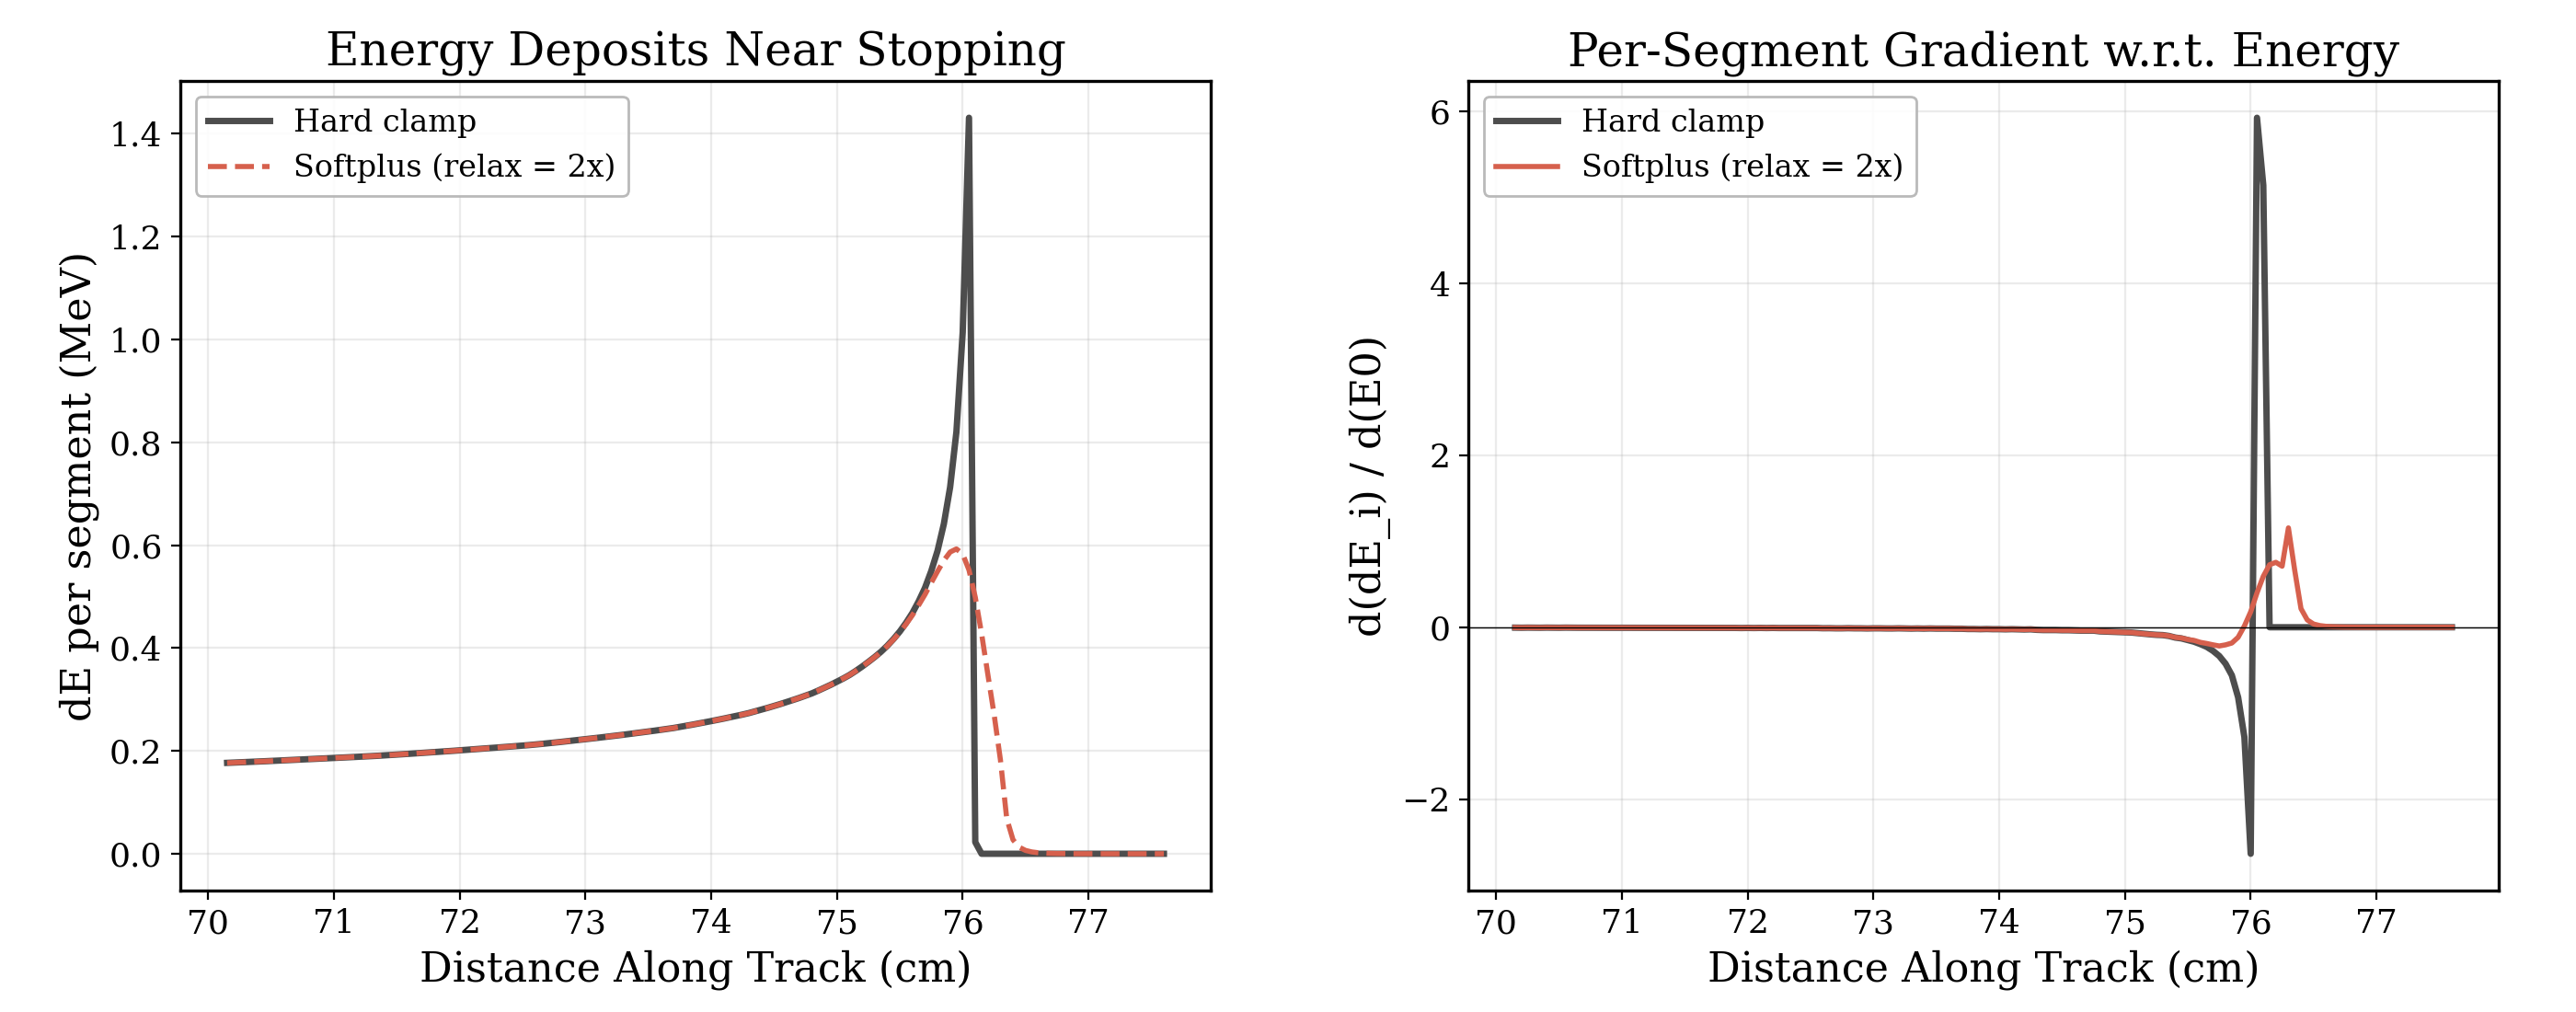

Write Python code to recreate this figure.
"""Slide 6: Hard clamp vs softplus — per-segment gradient w.r.t. energy."""
import sys, os
sys.path.insert(0, os.path.join(os.path.dirname(__file__), '..', '..'))

import jax
import jax.numpy as jnp
import numpy as np
import matplotlib
matplotlib.use('Agg')
import matplotlib.pyplot as plt

plt.rcParams.update({
    'font.family': 'serif',
    'font.size': 14,
    'axes.labelsize': 16,
    'axes.titlesize': 18,
    'xtick.labelsize': 13,
    'ytick.labelsize': 13,
    'legend.fontsize': 12,
    'figure.dpi': 200,
    'savefig.dpi': 200,
    'axes.linewidth': 1.2,
    'lines.linewidth': 2.0,
})

from closure_analysis_muon.diff_muon_generator import (
    load_dedx_table_jax,
    build_consistent_csda_table,
)

STEP_SIZE_MM = 0.5
STEP_SIZE_CM = STEP_SIZE_MM / 10.0
N_SEGMENTS = 4000
ENERGY = 200.0

log_T, dedx = load_dedx_table_jax()
R_cm, T_MeV = build_consistent_csda_table(log_T, dedx, n_points=10000)
R_cm = jnp.array(R_cm)
T_MeV = jnp.array(T_MeV)

def csda_hard(energy):
    indices = jnp.arange(N_SEGMENTS)
    log_T_csda = jnp.log(T_MeV)
    R_initial = jnp.interp(jnp.log(energy), log_T_csda, R_cm)
    R_at_start = R_initial - indices * STEP_SIZE_CM
    R_at_end = R_initial - (indices + 1) * STEP_SIZE_CM
    R_floor = R_cm[0]
    E_start = jnp.interp(jnp.maximum(R_at_start, R_floor), R_cm, T_MeV)
    E_end = jnp.interp(jnp.maximum(R_at_end, R_floor), R_cm, T_MeV)
    return jnp.maximum(E_start - E_end, 0.0)

relax_val = STEP_SIZE_CM * 2.0
def csda_soft(energy):
    indices = jnp.arange(N_SEGMENTS)
    log_T_csda = jnp.log(T_MeV)
    R_initial = jnp.interp(jnp.log(energy), log_T_csda, R_cm)
    R_at_start = R_initial - indices * STEP_SIZE_CM
    R_at_end = R_initial - (indices + 1) * STEP_SIZE_CM
    R_floor = R_cm[0]
    R_s = R_floor + jax.nn.softplus((R_at_start - R_floor) / relax_val) * relax_val
    R_e = R_floor + jax.nn.softplus((R_at_end - R_floor) / relax_val) * relax_val
    E_start = jnp.interp(R_s, R_cm, T_MeV)
    E_end = jnp.interp(R_e, R_cm, T_MeV)
    return jnp.maximum(E_start - E_end, 0.0)

# Jacobian: d(dE_i)/d(E0) for each segment i
jac_hard_fn = jax.jit(jax.jacfwd(csda_hard))
jac_soft_fn = jax.jit(jax.jacfwd(csda_soft))

E0 = jnp.float32(ENERGY)
jac_hard = np.array(jac_hard_fn(E0))
jac_soft = np.array(jac_soft_fn(E0))

de_hard = np.array(csda_hard(E0))
de_soft = np.array(csda_soft(E0))

n_active = int(np.sum(de_hard > 1e-6))
dist_cm = np.arange(N_SEGMENTS) * STEP_SIZE_CM

# ── Figure ──
fig, (ax1, ax2) = plt.subplots(1, 2, figsize=(14, 5.5))

zoom_lo = max(0, n_active - 120)
zoom_hi = n_active + 30
sl = slice(zoom_lo, zoom_hi)

# Left: dE per segment near stopping
ax1.plot(dist_cm[sl], de_hard[sl], color='0.3', lw=2.5, label='Hard clamp')
ax1.plot(dist_cm[sl], de_soft[sl], color='#D6604D', lw=2, ls='--',
         label='Softplus (relax = 2x)')
ax1.set_xlabel('Distance Along Track (cm)')
ax1.set_ylabel('dE per segment (MeV)')
ax1.set_title('Energy Deposits Near Stopping')
ax1.legend(framealpha=0.9, edgecolor='0.7')
ax1.grid(True, alpha=0.25)

# Right: per-segment gradient d(dE_i)/d(E0)
ax2.plot(dist_cm[sl], jac_hard[sl], color='0.3', lw=2.5, label='Hard clamp')
ax2.plot(dist_cm[sl], jac_soft[sl], color='#D6604D', lw=2, label='Softplus (relax = 2x)')
ax2.set_xlabel('Distance Along Track (cm)')
ax2.set_ylabel('d(dE_i) / d(E0)')
ax2.set_title('Per-Segment Gradient w.r.t. Energy')
ax2.legend(framealpha=0.9, edgecolor='0.7')
ax2.grid(True, alpha=0.25)
ax2.axhline(0, color='k', lw=0.5)

fig.subplots_adjust(left=0.07, right=0.97, bottom=0.12, top=0.92, wspace=0.25)
out = os.path.join(os.path.dirname(__file__), 'slide6_gradient_fix.png')
fig.savefig(out, dpi=200)
plt.close(fig)
print(f'Saved {out}')
